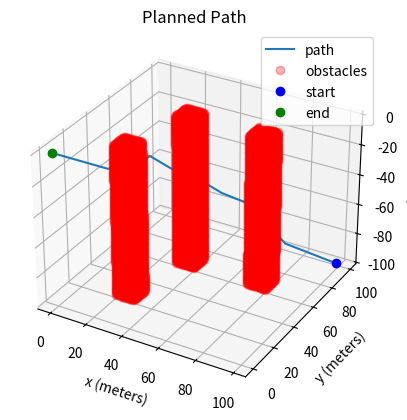

Write Python code to recreate this figure.
#!/usr/bin/python

"""
BSD 2-Clause License
[redacted]
All rights reserved.
Redistribution and use in source and binary forms, with or without
modification, are permitted provided that the following conditions are met:
* Redistributions of source code must retain the above copyright notice, this
  list of conditions and the following disclaimer.
* Redistributions in binary form must reproduce the above copyright notice,
  this list of conditions and the following disclaimer in the documentation
  and/or other materials provided with the distribution.
THIS SOFTWARE IS PROVIDED BY THE COPYRIGHT HOLDERS AND CONTRIBUTORS "AS IS"
AND ANY EXPRESS OR IMPLIED WARRANTIES, INCLUDING, BUT NOT LIMITED TO, THE
IMPLIED WARRANTIES OF MERCHANTABILITY AND FITNESS FOR A PARTICULAR PURPOSE ARE
DISCLAIMED. IN NO EVENT SHALL THE COPYRIGHT HOLDER OR CONTRIBUTORS BE LIABLE
FOR ANY DIRECT, INDIRECT, INCIDENTAL, SPECIAL, EXEMPLARY, OR CONSEQUENTIAL
DAMAGES (INCLUDING, BUT NOT LIMITED TO, PROCUREMENT OF SUBSTITUTE GOODS OR
SERVICES; LOSS OF USE, DATA, OR PROFITS; OR BUSINESS INTERRUPTION) HOWEVER
CAUSED AND ON ANY THEORY OF LIABILITY, WHETHER IN CON   TRACT, STRICT LIABILITY,
OR TORT (INCLUDING NEGLIGENCE OR OTHERWISE) ARISING IN ANY WAY OUT OF THE USE
OF THIS SOFTWARE, EVEN IF ADVISED OF THE POSSIBILITY OF SUCH DAMAGE.
"""

from copy import deepcopy
import math
import random
from mpl_toolkits import mplot3d
import matplotlib.pyplot as plt

COLOR_MAP = (0, 8)
width = 100
height = 100
depth = 100

class PathPlanner:

    def __init__(self, grid, visual=False):
        """
        Constructor of the PathPlanner Class.
        :param grid: List of lists that represents the
        occupancy map/grid. List should only contain 0's
        for open nodes and 1's for obstacles/walls.
        :param visual: Boolean to determine if Matplotlib
        animation plays while path is found.
        """
        self.grid = grid
        self.visual = visual
        self.heuristic = None
        self.goal_node = None

    def calc_heuristic(self):
        """
        Function will create a list of lists the same size
        of the occupancy map, then calculate the cost from the
        goal node to every other node on the map and update the
        class member variable self.heuristic.
        :return: None.
        """
        layer = len(self.grid)
        row = len(self.grid[0])
        col = len(self.grid[0][0])

        self.heuristic = [[[0 for x in range(col)] for y in range(row)] for z in range(layer)]
        
        #print(len(self.heuristic) == len(self.grid))
        #print(len(self.heuristic[0]) == len(self.grid[0]))
        #print(len(self.heuristic[0][0]) == len(self.grid[0][0]))

        for i in range(layer):
            for j in range(row):
                for k in range(col):
                    row_diff = abs(i - self.goal_node[0])
                    col_diff = abs(j - self.goal_node[1])
                    layer_diff = abs(k - self.goal_node[2])
                    self.heuristic[i][j][k] = math.sqrt(row_diff**2 + col_diff**2 + layer_diff**2)

        #print("Heuristic:")
        #print(self.heuristic)

    def a_star(self, start_cart, goal_cart):
        """
        A* Planner method. Finds a plan from a starting node
        to a goal node if one exits.
        :param init: Initial node in an Occupancy map. [x, y].
        Type: List of Ints.
        :param goal: Goal node in an Occupancy map. [x, y].
        Type: List of Ints.
        :return: Found path or -1 if it fails.
        """
        goal = [goal_cart[2], goal_cart[1], goal_cart[0]]
        self.goal_node = goal
        init = [start_cart[2], start_cart[1], start_cart[0]]
        # Calculate the Heuristic for the map
        self.calc_heuristic()
        print("Start point (z, y, x): ", init)
        print("End point (z, y, x): ", goal)

        if self.visual:
            viz_map = deepcopy(self.grid)
            fig = plt.figure(figsize=(12, 12))
            ax = fig.add_subplot(111)
            ax.set_title('Occupancy Grid')
            plt.xticks(visible=False)
            plt.yticks(visible=False)
            plt.imshow(viz_map, origin='upper', interpolation='none', clim=COLOR_MAP)
            ax.set_aspect('equal')
            plt.pause(2)
            viz_map[init[0]][init[1]] = 5  # Place Start Node
            viz_map[goal[0]][goal[1]] = 6
            plt.imshow(viz_map, origin='upper', interpolation='none', clim=COLOR_MAP)
            plt.pause(2)

        # Different move/search direction options:

        #delta = [[-1, 0],  # go up
        #         [0, -1],  # go left
        #         [1, 0],  # go down
        #         [0, 1]]  # go right
        #delta_name = ['^ ', '< ', 'v ', '> ']

        # If you wish to use diagonals:
        # (z, y, x)
        delta = [[0, -1, 0],  # go up in plane
                 [0, 0, -1],  # go left in plane
                 [0, 1, 0],  # go down in plane
                 [0, 0, 1],  # go right in plane
                 [0, -1, -1],  # upper left in plane
                 [0, 1, -1],  # lower left in plane
                 [0, -1, 1],  # upper right in plane
                 [0, 1, 1],  # lower right in plane
                 [-1, -1, 0],  # go up and rise
                 [-1, 0, -1],  # go left and rise
                 [-1, 1, 0],  # go down and rise
                 [-1, 0, 1],  # go right and rise
                 [-1, -1, -1],  # upper left and rise
                 [-1, 1, -1],  # lower left and rise
                 [-1, -1, 1],  # upper right and rise
                 [-1, 1, 1],  # lower right and rise
                 [1, -1, 0],  # go up and sink
                 [1, 0, -1],  # go left and sink
                 [1, 1, 0],  # go down and sink
                 [1, 0, 1],  # go right and sink
                 [1, -1, -1],  # upper left and sink
                 [1, 1, -1],  # lower left and sink
                 [1, -1, 1],  # upper right and sink
                 [1, 1, 1]]  # lower right and sink
        delta_name = ['^0 ', '<0 ', 'v0 ', '>0 ', 'UL0', 'LL0', 'UR0', 'LR0', 
                    '^F ', '<F ', 'vF ', '>F ', 'ULF', 'LLF', 'URF', 'LRF', 
                    '^S ', '<S ', 'vS ', '>S ', 'ULS', 'LLS', 'URS', 'LRS'] 
                    #F is float (rise), S is sink, 0 is stationary on z axis

        # Heavily used from some of the A* Examples by Sebastian Thrun:

        closed = [[[0 for col in range(len(self.grid[0][0]))] for row in range(len(self.grid[0]))] for layer in range(len(self.grid))]
        shortest_path = [[['X' for _ in range(len(self.grid[0][0]))] for _ in range(len(self.grid[0]))] for _ in range(len(self.grid))]
        for x in range(len(self.grid[0][0])):
            for y in range(len(self.grid[0])):
                for z in range(len(self.grid)):
                    if test_grid[z][y][x] == 0:
                        shortest_path[z][y][x] = ' '
        closed[init[0]][init[1]][init[2]] = 1

        expand = [[[-1 for col in range(len(self.grid[0][0]))] for row in range(len(self.grid[0]))] for layer in range(len(self.grid))]
        delta_tracker = [[[-1 for _ in range(len(self.grid[0][0]))] for _ in range(len(self.grid[0]))] for _ in range(len(self.grid))]

        cost = 1
        z = init[0]
        y = init[1]
        x = init[2]
        g = 0
        f = g + self.heuristic[z][y][x]
        open = [[f, g, z, y, x]]

        found = False  # flag that is set when search is complete
        resign = False  # flag set if we can't find expand
        count = 0
        while not found and not resign:
            if len(open) == 0:
                resign = True
                if self.visual:
                    plt.text(2, 10, s="No path found...", fontsize=18, style='oblique', ha='center', va='top')
                    plt.imshow(viz_map, origin='upper', interpolation='none', clim=COLOR_MAP)
                    plt.pause(5)
                return -1
            else:
                open.sort()
                open.reverse()
                next = open.pop()
                z = next[2]
                y = next[3]
                x = next[4]
                g = next[1]
                expand[z][y][x] = count
                count += 1

                if z == goal[0] and y == goal[1] and x == goal[2]:
                    found = True
                    if self.visual:
                        viz_map[goal[0]][goal[1]] = 7
                        plt.text(2, 10, s="Goal found!", fontsize=18, style='oblique', ha='center', va='top')
                        plt.imshow(viz_map, origin='upper', interpolation='none', clim=COLOR_MAP)
                        plt.pause(2)
                else:
                    for i in range(len(delta)):
                        z2 = z + delta[i][0]
                        y2 = y + delta[i][1]
                        x2 = x + delta[i][2]
                        if len(self.grid) > z2 >= 0 and len(self.grid[0]) > y2 >= 0 and len(self.grid[0][0]) > x2 >= 0:
                            #print(z2, y2, x2)
                            if closed[z2][y2][x2] == 0 and self.grid[z2][y2][x2] == 0:
                                g2 = g + cost
                                f = g2 + self.heuristic[z2][y2][x2]
                                open.append([f, g2, z2, y2, x2])
                                closed[z2][y2][x2] = 1
                                delta_tracker[z2][y2][x2] = i
                                if self.visual:
                                    viz_map[x2][y2] = 3
                                    plt.imshow(viz_map, origin='upper', interpolation='none', clim=COLOR_MAP)
                                    plt.pause(.5)

        current_z = goal[0]
        current_y = goal[1]
        current_x = goal[2]
        shortest_path[current_z][current_y][current_x] = '* '
        full_path = []
        while current_z != init[0] or current_y != init[1] or current_x != init[2]:
            #print(delta_tracker[current_z][current_y][current_x])
            #print(current_z, current_y, current_x)
            previous_z = current_z - delta[delta_tracker[current_z][current_y][current_x]][0]
            previous_y = current_y - delta[delta_tracker[current_z][current_y][current_x]][1]
            previous_x = current_x - delta[delta_tracker[current_z][current_y][current_x]][2]
            shortest_path[previous_z][previous_y][previous_x] = delta_name[delta_tracker[current_z][current_y][current_x]]
            full_path.append((current_z, current_y, current_x))
            current_z = previous_z
            current_y = previous_y
            current_x = previous_x
        full_path.reverse()
        print("Found the goal in {} iterations.".format(count))
        print("full_path (z, y, x): ", full_path[:-1])
        #print("shortest path: ")
        #for a in range(len(shortest_path)):
            #print("\n")
            #for b in range(len(shortest_path[0])):
                #print(shortest_path[a][b])

        if self.visual:
            for node in full_path:
                viz_map[node[0]][node[1]] = 7
                plt.imshow(viz_map, origin='upper', interpolation='none', clim=COLOR_MAP)
                plt.pause(.5)

            # Animate reaching goal:
            viz_map[goal[0]][goal[1]] = 8
            plt.imshow(viz_map, origin='upper', interpolation='none', clim=COLOR_MAP)
            plt.pause(5)

        return init, full_path[:-1]


if __name__ == '__main__':

    test_grid = [[[0 for _ in range(width)] for _ in range(height)] for _ in range(depth)]
    #test_start = [random.randint(0,width-1), random.randint(0,height-1), random.randint(0,depth-1)]  # [x, y, z]
    #while test_grid[test_start[2]][test_start[1]][test_start[0]] == 1:
    #    test_start = [random.randint(0,width-1), random.randint(0,height-1), random.randint(0,depth-1)]  # [x, y, z]
    #test_goal = [random.randint(0,width-1), random.randint(0,height-1), random.randint(0,depth-1)]   # [x, y, z]
    #while test_grid[test_goal[2]][test_goal[1]][test_goal[0]] == 1:
    #    test_goal = [random.randint(0,width-1), random.randint(0,height-1), random.randint(0,depth-1)]   # [x, y, z]
    test_start = [width-1,height-1,depth-1]
    test_goal = [0,0,0]
    xs = [test_start[0]]
    ys = [test_start[1]]
    zs = [-test_start[2]]
    obstacle_xs = []
    obstacle_ys = []
    obstacle_zs = []
    for y in range(1*height//10,4*height//10):
        for x in range(1*width//10,4*width//10):
            for z in range(0*depth//10,10*depth//10):
                test_grid[z][y][x] = 1
                if x >= 2*width//10 and x <= 3*width//10 and y>= 2*width//10 and y <= 3*width//10:
                    obstacle_xs.append(x)
                    obstacle_ys.append(y)
                    obstacle_zs.append(-z)
    for y in range(5*height//10,8*height//10):
        for x in range(6*width//10,9*width//10):
            for z in range(0*depth//10,10*depth//10):
                test_grid[z][y][x] = 1
                if x >= 7*width//10 and x <= 8*width//10 and y>= 6*width//10 and y <= 7*width//10:
                    obstacle_xs.append(x)
                    obstacle_ys.append(y)
                    obstacle_zs.append(-z)
    for y in range(5*height//10,8*height//10):
        for x in range(2*width//10,5*width//10):
            for z in range(0*depth//10,10*depth//10):
                test_grid[z][y][x] = 1
                if x >= 3*width//10 and x <= 4*width//10 and y>= 6*width//10 and y <= 7*width//10:
                    obstacle_xs.append(x)
                    obstacle_ys.append(y)
                    obstacle_zs.append(-z)
    
    # Create an instance of the PathPlanner class:
    test_planner = PathPlanner(test_grid)

    # Plan a path.
    _, path = test_planner.a_star(test_start, test_goal)
    for i in range(len(path)):
        xs.append(path[i][2])
        ys.append(path[i][1])
        zs.append(-path[i][0])
    xs.append(test_goal[0])
    ys.append(test_goal[1])
    zs.append(-test_goal[2])
    
    ax = plt.axes(projection='3d')
    ax.plot3D(xs,ys,zs, label='path')
    ax.plot3D(obstacle_xs, obstacle_ys, obstacle_zs, 'ro', alpha=0.3, label='obstacles')
    ax.plot3D([test_start[0]], [test_start[1]], [-test_start[2]], 'bo', label='start')
    ax.plot3D([test_goal[0]], [test_goal[1]], [-test_goal[2]], 'go', label='end')
    ax.set_xlabel('x (meters)')
    ax.set_ylabel('y (meters)')
    ax.set_zlabel('z (meters)')
    plt.title("Planned Path")
    ax.legend()
    plt.show()